Image classification data set "data" (ksushrut/Kaggle on GitHub). Class labels (2): benign, malignant.

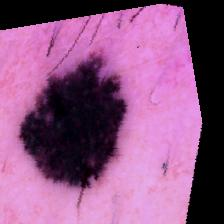
Label: benign

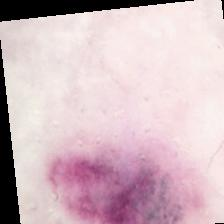
Label: malignant

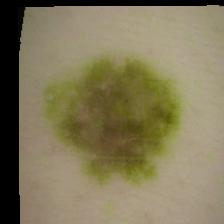
Label: malignant

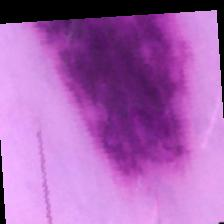
Label: benign

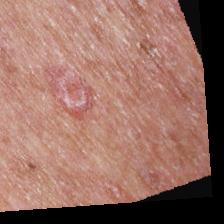
Label: malignant

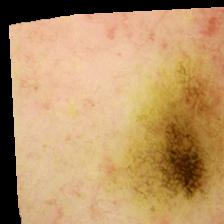
Label: benign
